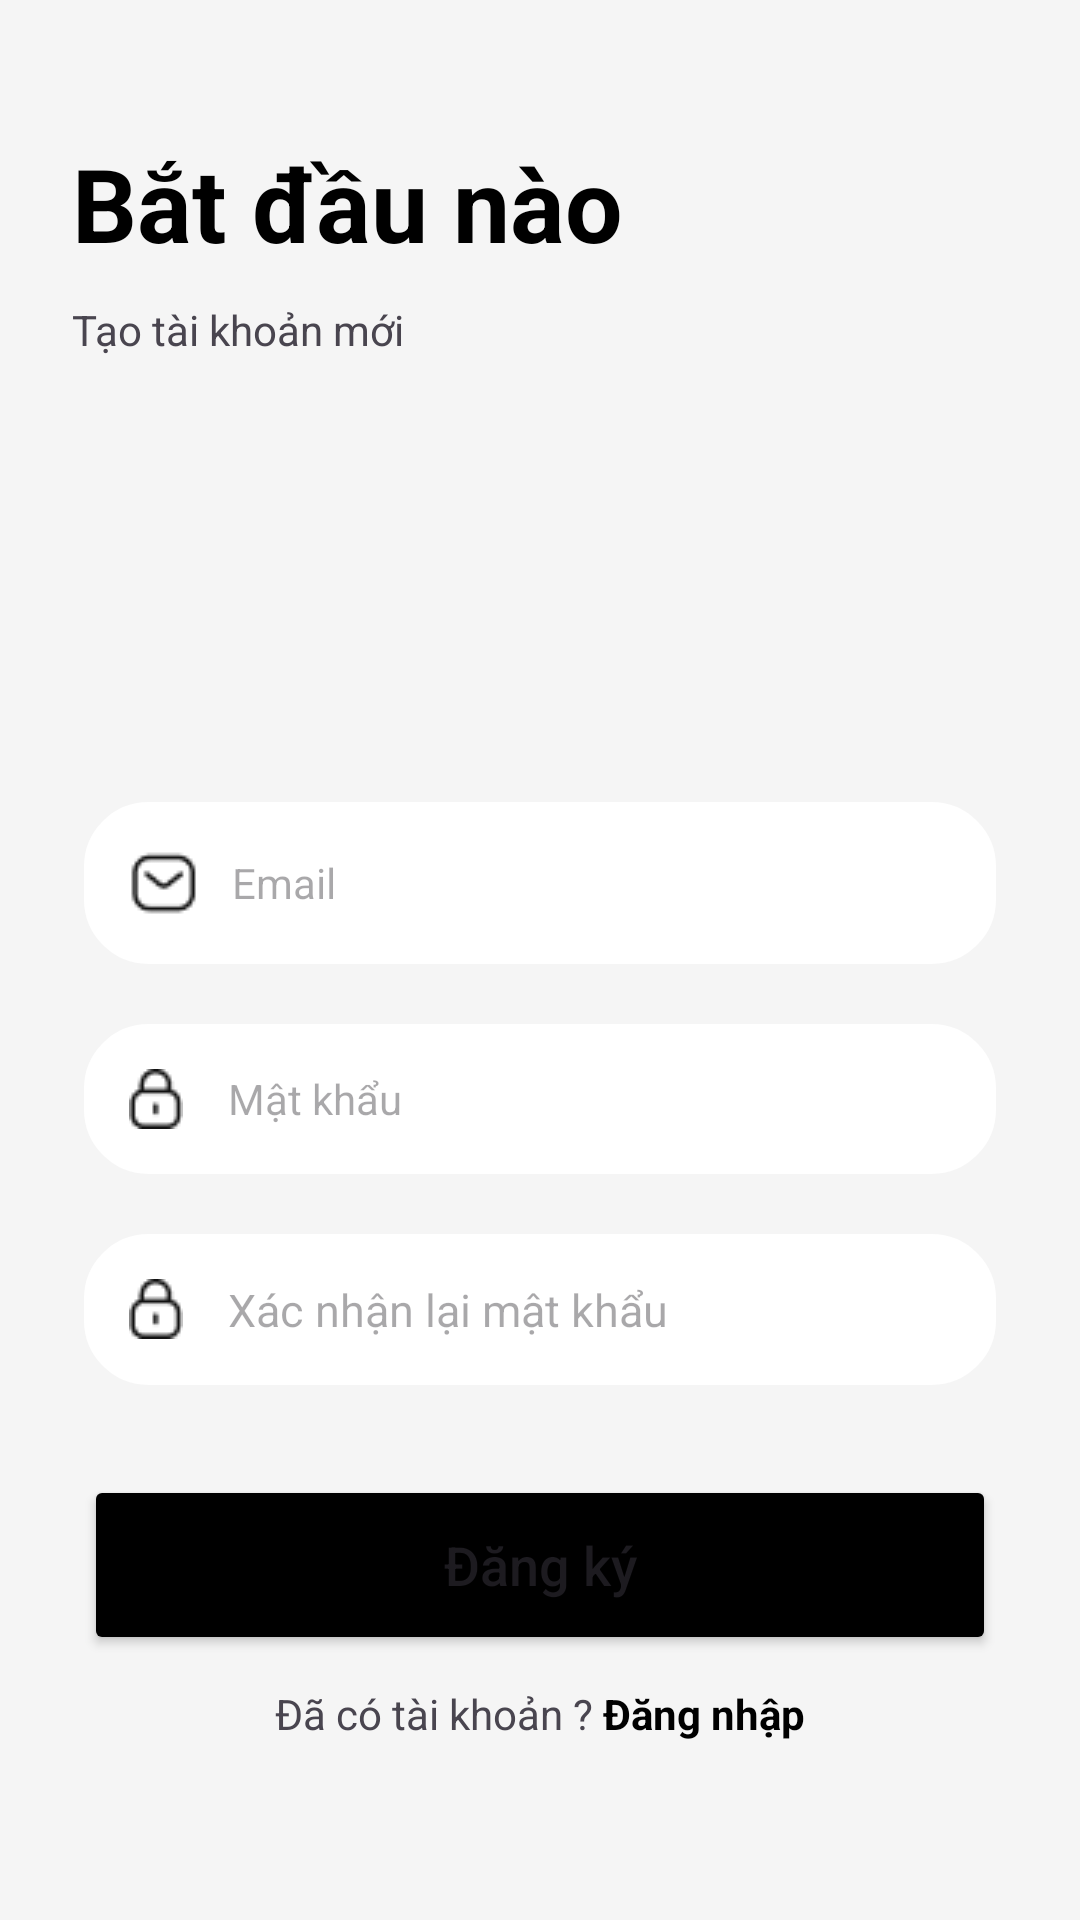

Layout XML and referenced resources for this Android screen:
<!-- AndroidManifest.xml: application theme Theme.AppDuAnMD05 -->
<!-- res/layout/activity_sign_up.xml -->
<?xml version="1.0" encoding="utf-8"?>
<RelativeLayout xmlns:android="http://schemas.android.com/apk/res/android"
    xmlns:app="http://schemas.android.com/apk/res-auto"
    xmlns:tools="http://schemas.android.com/tools"
    android:layout_width="match_parent"
    android:layout_height="match_parent"
    android:background="#F5F5F5"
    tools:context=".View.Account.SignUpActivity">

    <LinearLayout
        android:layout_width="wrap_content"
        android:layout_height="match_parent"
        android:orientation="vertical">
        <LinearLayout
            android:layout_width="match_parent"
            android:layout_height="wrap_content"
            android:orientation="vertical"
            android:paddingTop="15dp"
            android:paddingLeft="24dp">
            <TextView
                android:layout_marginTop="30dp"
                android:layout_width="wrap_content"
                android:layout_height="wrap_content"
                android:text="Bắt đầu nào"
                android:textStyle="bold"
                android:textColor="@color/black"
                android:textSize="34dp"/>
            <TextView
                android:layout_marginTop="10dp"
                android:layout_width="wrap_content"
                android:layout_height="wrap_content"
                android:text="Tạo tài khoản mới"
                android:textSize="14dp"/>
            <View
                android:layout_width="wrap_content"
                android:layout_height="100dp" />
        </LinearLayout>


        <LinearLayout
            android:layout_width="match_parent"
            android:layout_height="match_parent"
            android:orientation="vertical"
            android:padding="28dp">

            <View
                android:layout_width="wrap_content"
                android:layout_height="20dp" />


            <EditText
                android:id="@+id/signUp_Email"
                android:padding="15dp"
                android:hint=" Email"
                android:textSize="14dp"
                android:drawablePadding="7dp"
                android:background="@drawable/custom_editext"
                android:layout_width="match_parent"
                android:layout_height="wrap_content"
                android:inputType="textEmailAddress"
                android:drawableStart="@drawable/icon_email"/>
            <View
                android:layout_width="wrap_content"
                android:layout_height="20dp"/>

            <EditText
                android:id="@+id/signUp_Pass"
                android:padding="15dp"
                android:hint="Mật khẩu"
                android:textSize="14dp"
                android:drawablePadding="15dp"
                android:layout_width="match_parent"
                android:layout_height="wrap_content"
                android:inputType="textPassword"
                android:background="@drawable/custom_editext"
                android:drawableStart="@drawable/lock"/>
            <View
                android:layout_width="wrap_content"
                android:layout_height="20dp"/>
            <EditText
                android:id="@+id/signUp_RePass"
                android:padding="15dp"
                android:hint="Xác nhận lại mật khẩu"
                android:textSize="15dp"
                android:layout_width="match_parent"
                android:layout_height="wrap_content"
                android:inputType="textPassword"
                android:drawablePadding="15dp"
                android:background="@drawable/custom_editext"
                android:drawableStart="@drawable/lock"/>
            <View
                android:layout_width="wrap_content"
                android:layout_height="30dp"/>
            <Button
                android:id="@+id/signUp_Register"
                android:layout_width="match_parent"
                android:layout_height="60dp"
                android:text="Đăng ký"
                android:textSize="18dp"
                android:textAllCaps="false"
                android:backgroundTint="@color/black"
                app:cornerRadius="10dp"/>
            <View
                android:layout_width="wrap_content"
                android:layout_height="10dp"/>

            <LinearLayout
                android:layout_width="match_parent"
                android:layout_height="wrap_content"
                android:orientation="horizontal"
                 android:gravity="center">
            </LinearLayout>
            <LinearLayout
                android:layout_gravity="center"
                android:layout_width="wrap_content"
                android:layout_height="wrap_content"
                android:orientation="horizontal">
                <TextView
                    android:layout_width="wrap_content"
                    android:layout_height="wrap_content"
                    android:text="Đã có tài khoản ? "/>
                <TextView
                    android:id="@+id/signUp_Login"
                    android:layout_width="wrap_content"
                    android:layout_height="wrap_content"
                    android:text="Đăng nhập"
                    android:textColor="@color/black"
                    android:textStyle="bold"/>
            </LinearLayout>
        </LinearLayout>
    </LinearLayout>
</RelativeLayout>
<!-- resources referenced by this layout -->
<resources>
  <color name="black">#FF000000</color>
  <!-- drawable custom_editext (drawable) -->
  <?xml version="1.0" encoding="utf-8"?>
  <shape xmlns:android="http://schemas.android.com/apk/res/android"
      android:shape="rectangle">
      <stroke
          android:width="3dp"
          android:color="@android:color/white"/>
      <solid
          android:color="@android:color/white"/>
      <corners
          android:radius="20dp"/>
  </shape>
  <!-- drawable icon_email: png bitmap (drawable, 544 bytes) -->
  <!-- drawable lock: png bitmap (drawable, 470 bytes) -->
  <style name="Theme.AppDuAnMD05" parent="Base.Theme.AppDuAnMD05" />
  <style name="Base.Theme.AppDuAnMD05" parent="Theme.Material3.DayNight.NoActionBar">
          
          
      </style>
</resources>
